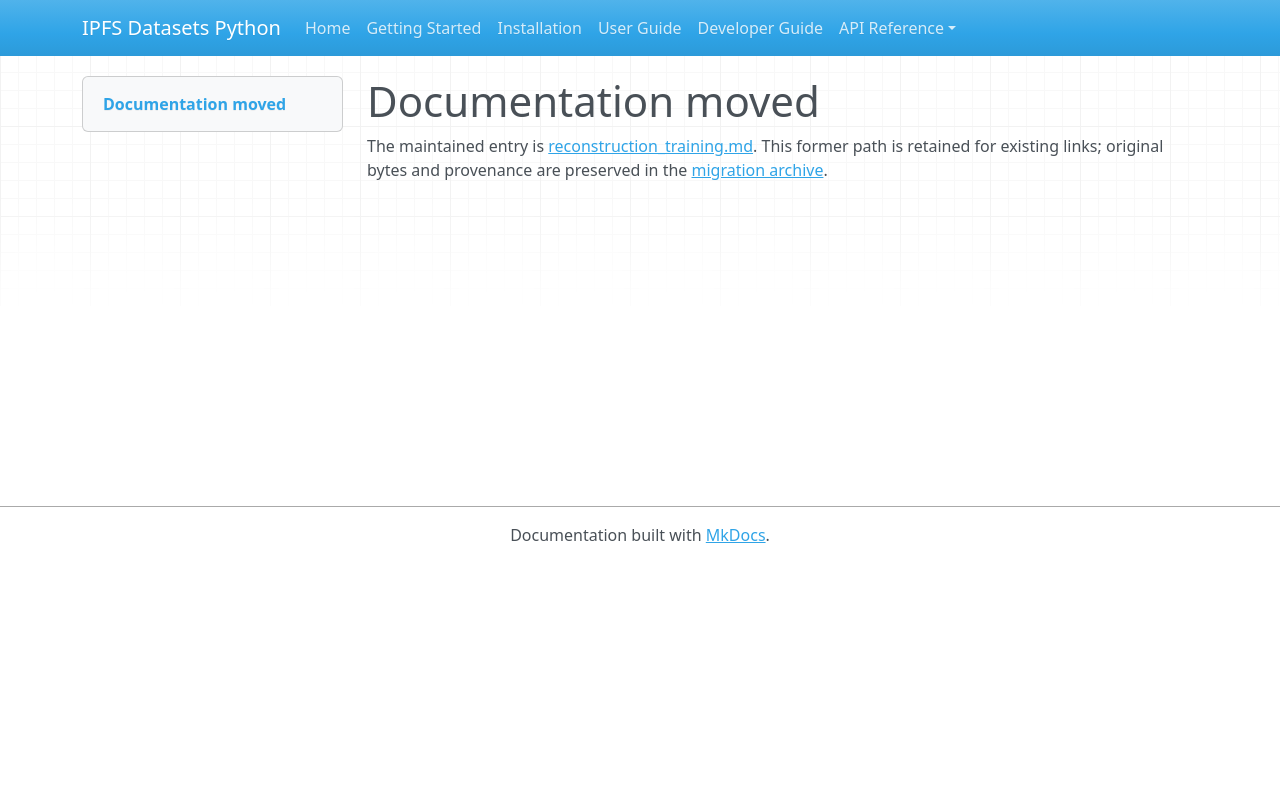

repository: endomorphosis/ipfs_datasets_py · page: autoformalization/reconstruction_training/index.html · generator: mkdocs

# Documentation moved

The maintained entry is [reconstruction_training.md](../../ipfs_datasets_py/logic/autoformal/docs/guides/reconstruction_training.md). This former path is retained for existing links; original bytes and provenance are preserved in the [migration archive](../../ipfs_datasets_py/logic/autoformal/docs/ARCHIVE.md).

<!-- Legacy bookmarks refer to sections in the preserved original. -->
<a id="improving-reconstruction-without-mixing-the-two-lineages"></a>
<a id="8d-reach-active-feature-updates-under-a-small-budget"></a>
<a id="preserve-the-optimizer-schedule-across-restarts"></a>
<a id="384d-explicit-source-compatible-reconstruction-profiles"></a>
<a id="run-the-controlled-current-model-comparison"></a>
<a id="measured-reconstruction-and-feature-training-results"></a>
<a id="continuation-and-training-wording-experiments"></a>
<a id="continuation-results-2026-10-01"></a>
<a id="prepared-training-and-fresh-holdouts"></a>
<a id="measured-prepared-training-throughput"></a>
<a id="fresh-holdout-findings"></a>
